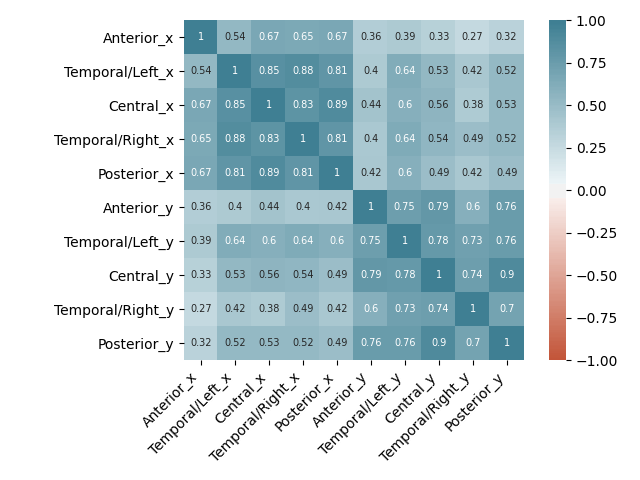

Data behind this chart, as committed beside it:
instance code, patient num, class, Anterior_x, Temporal/Left_x, Central_x, Temporal/Right_x, Posterior_x, Anterior_y, Temporal/Left_y, Central_y, Temporal/Right_y, Posterior_y
HC, 1, 0, 1.94, 1.942, 1.951, 1.949, 1.951, 9.398, 9.391, 9.303, 9.344, 9.398
HC, 2, 0, 1.968, 1.956, 1.959, 1.956, 1.954, 7.613, 7.674, 7.682, 8.011, 7.594
HC, 3, 0, 1.921, 1.961, 1.951, 1.949, 1.945, 8.978, 8.247, 8.677, 9.308, 9.366
HC, 4, 0, 1.954, 1.961, 1.966, 1.953, 1.964, 10.6, 9.122, 10.65, 9.104, 9.744
HC, 5, 0, 1.947, 1.945, 1.953, 1.944, 1.954, 8.172, 8.473, 8.267, 8.344, 8.376
HC, 6, 0, 1.932, 1.96, 1.958, 1.96, 1.95, 9.925, 9.871, 9.916, 9.971, 9.925
HC, 7, 0, 1.922, 1.917, 1.95, 1.914, 1.95, 7.443, 7.351, 7.125, 8.677, 7.813
HC, 8, 0, 1.926, 1.958, 1.957, 1.95, 1.945, 8.963, 8.95, 8.755, 9.014, 8.837
HC, 9, 0, 1.942, 1.957, 1.961, 1.957, 1.958, 9.753, 9.556, 9.649, 9.688, 9.578
HC, 10, 0, 1.963, 1.978, 1.968, 1.967, 1.96, 8.43, 8.358, 8.351, 8.384, 8.404
HC, 11, 0, 1.945, 1.948, 1.95, 1.953, 1.951, 7.931, 7.803, 6.806, 5.151, 7.088
HC, 12, 0, 1.929, 1.919, 1.932, 1.92, 1.933, 7.813, 5.559, 7.935, 8.168, 7.933
HC, 13, 0, 1.902, 1.942, 1.945, 1.938, 1.942, 9.74, 8.104, 9.456, 8.538, 9.458
HC, 14, 0, 1.942, 1.947, 1.952, 1.953, 1.953, 7.28, 7.022, 7.176, 7.183, 7.383
HC, 15, 0, 1.911, 1.933, 1.948, 1.927, 1.949, 8.357, 8.33, 8.366, 8.366, 8.477
HC, 16, 0, 1.944, 1.958, 1.945, 1.96, 1.964, 5.615, 8.505, 8.187, 10.01, 9.783
HC, 17, 0, 1.947, 1.965, 1.957, 1.96, 1.979, 9.282, 11.25, 8.568, 9.344, 9.656
HC, 18, 0, 1.961, 1.966, 1.963, 1.954, 1.958, 8.185, 8.606, 8.267, 8.606, 8.383
AD, 1, 1, 1.954, 1.956, 1.962, 1.95, 1.958, 8.226, 8.699, 9.314, 6.373, 8.572
AD, 2, 1, 1.919, 1.932, 1.947, 1.925, 1.946, 7.114, 7.172, 6.66, 7.344, 7.2
AD, 3, 1, 1.908, 1.894, 1.922, 1.913, 1.926, 5.387, 5.38, 5.398, 5.778, 5.297
AD, 4, 1, 1.945, 1.951, 1.954, 1.936, 1.937, 6.265, 6.262, 6.153, 6.172, 6.196
AD, 5, 1, 1.888, 1.956, 1.954, 1.949, 1.946, 5.74, 7.713, 6.761, 8.115, 7.768
AD, 6, 1, 1.928, 1.932, 1.949, 1.936, 1.943, 5.445, 6.251, 7.366, 6.724, 8.419
AD, 7, 1, 1.861, 1.861, 1.879, 1.881, 1.865, 5.191, 5.33, 5.523, 6.656, 6.176
AD, 8, 1, 1.89, 1.958, 1.937, 1.934, 1.928, 6.131, 7.792, 8.159, 8.032, 8.2
AD, 9, 1, 1.96, 1.921, 1.946, 1.945, 1.943, 7.804, 6.918, 7.901, 7.545, 7.862
AD, 10, 1, 1.909, 1.872, 1.911, 1.901, 1.897, 5.123, 5.29, 4.63, 5.724, 4.669
AD, 11, 1, 1.925, 1.952, 1.956, 1.93, 1.944, 4.942, 6.789, 5.071, 4.552, 5.905
AD, 12, 1, 1.917, 1.935, 1.953, 1.945, 1.948, 8.176, 7.43, 8.744, 7.677, 9.206
AD, 13, 1, 1.944, 1.954, 1.951, 1.951, 1.95, 5.48, 6.799, 6.073, 5.975, 6.213
AD, 14, 1, 1.923, 1.918, 1.944, 1.946, 1.928, 4.609, 5.484, 5.209, 6.398, 6.153
AD, 15, 1, 1.936, 1.935, 1.944, 1.932, 1.939, 6.387, 7.226, 5.927, 7.742, 6.684
AD, 16, 1, 1.923, 1.93, 1.935, 1.927, 1.932, 5.905, 5.462, 6.101, 6.151, 6.434
AD, 17, 1, 1.933, 1.946, 1.96, 1.945, 1.949, 5.699, 8.086, 8.901, 9.204, 7.512
AD, 18, 1, 1.909, 1.933, 1.945, 1.937, 1.934, 7.441, 7.448, 8.581, 7.477, 7.776
AD, 19, 1, 1.961, 1.946, 1.957, 1.95, 1.952, 9.602, 9.695, 9.611, 9.057, 9.613
AD, 20, 1, 1.904, 1.927, 1.932, 1.936, 1.94, 6.065, 7.38, 6.385, 7.771, 4.477
AD, 21, 1, 1.934, 1.951, 1.959, 1.952, 1.959, 4.772, 6.237, 7.598, 8.462, 7.178
AD, 22, 1, 1.928, 1.927, 1.94, 1.921, 1.935, 7.103, 6.767, 6.735, 6.57, 6.88
AD, 23, 1, 1.911, 1.94, 1.937, 1.932, 1.948, 4.568, 4.806, 4.998, 4.975, 5.034
AD, 24, 1, 1.925, 1.936, 1.95, 1.942, 1.949, 8.578, 9.369, 8.596, 10.89, 8.29
AD, 25, 1, 1.896, 1.924, 1.944, 1.918, 1.924, 7.292, 7.875, 8.4, 5.588, 8.918
AD, 26, 1, 1.932, 1.934, 1.951, 1.93, 1.947, 7.632, 6.756, 9.234, 7.283, 9.572
AD, 27, 1, 1.898, 1.943, 1.936, 1.931, 1.935, 7.858, 7.194, 7.63, 7.595, 7.83
AD, 28, 1, 1.928, 1.938, 1.955, 1.941, 1.955, 4.834, 7.054, 7.295, 6.925, 7.219
AD, 29, 1, 1.861, 1.925, 1.938, 1.928, 1.932, 5.955, 6.763, 6.69, 6.068, 6.751
AD, 30, 1, 1.931, 1.961, 1.951, 1.962, 1.938, 6.91, 9.183, 9.832, 9.803, 9.486
AD, 31, 1, 1.952, 1.948, 1.949, 1.944, 1.946, 5.978, 7.699, 6.542, 6.763, 7.226
AD, 32, 1, 1.941, 1.937, 1.952, 1.945, 1.952, 8.733, 7.746, 7.858, 8.351, 9.604
